Run: headless pygame with SDL's dummy video driver; simulated clock (each Clock.tick advances the game by its frame time, no real sleeping); random seed 0; keys injected as events and as key.get_pressed() state; no mouse input.
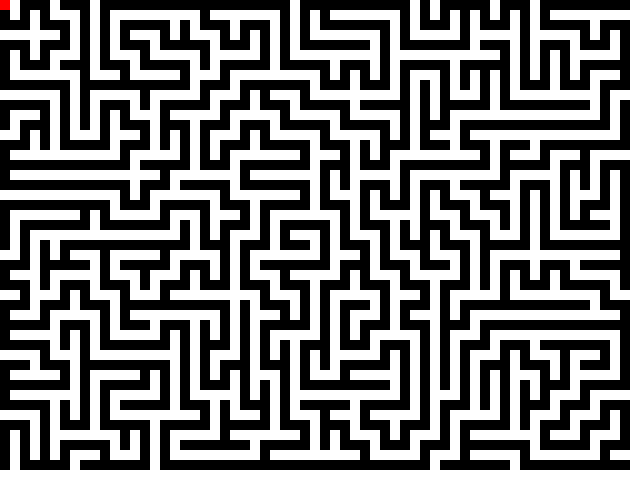
Frame 1 of 4 · flips 1–60 · no input
Frame 2 of 4 · flips 61–180 · tapped SPACE, RETURN · held RIGHT (→), D · screen unchanged from frame 1, image omitted
Frame 3 of 4 · flips 181–300 · held DOWN (↓), S · screen unchanged from frame 2, image omitted
Frame 4 of 4 · flips 301–420 · held LEFT (←), A, UP (↑), W · screen unchanged from frame 3, image omitted

The pygame program that drew these frames:

import pygame
import sys
import random

# Initialize Pygame
pygame.init()

# Constants
WIDTH, HEIGHT = 640, 480
BLACK = (0, 0, 0)
RED = (255, 0, 0)
WHITE = (255, 255, 255)
OBSTACLE_SIZE = 10
GATE_WIDTH = 10

# Pygame setup
screen = pygame.display.set_mode((WIDTH, HEIGHT))
clock = pygame.time.Clock()

def initialize_grid():
    maze_coordinates = []
    for y in range(HEIGHT//OBSTACLE_SIZE):
        maze_coordinates.append([0 for x in range(WIDTH//OBSTACLE_SIZE)])
    return maze_coordinates

def generate_maze(x, y, grid):
    # Mark garney current cell visit gareko bhanera
    grid[y][x] = 1 
    directions = [(0, -1), (1, 0), (0, 1), (-1, 0)]  # Up, Right, Down, Left
    random.shuffle(directions)
    
    for dx, dy in directions:
        new_x, new_y = x + dx * 2, y + dy * 2  # Jump 2 steps to the next cell
        
        if 0 <= new_x < len(grid[0]) and 0 <= new_y < len(grid) and grid[new_y][new_x] == 0:
            grid[(y + dy)][(x + dx)] = 1
            generate_maze(new_x, new_y, grid)

def create_obstacles(grid):
    for y in range(len(grid)):
        for x in range(len(grid[0])):
            if grid[y][x] == 0:
                pygame.draw.rect(screen, WHITE, (x * OBSTACLE_SIZE, y * OBSTACLE_SIZE, OBSTACLE_SIZE, OBSTACLE_SIZE))

def create_boundary():
    pygame.draw.rect(screen, RED, (0, 0, WIDTH, GATE_WIDTH))  # Top
    pygame.draw.rect(screen, RED, (0, HEIGHT - GATE_WIDTH, WIDTH, GATE_WIDTH))  # Bottom
    pygame.draw.rect(screen, RED, (0, 0, GATE_WIDTH, HEIGHT))  # Left
    pygame.draw.rect(screen, RED, (WIDTH - GATE_WIDTH, 0, GATE_WIDTH, HEIGHT))  # Right

def snake(grid):
    pygame.draw.rect(screen, RED, (0, 0, OBSTACLE_SIZE, OBSTACLE_SIZE))

def snake_up_down_moves(grid, pos):
    valid_moves = []
    direction = [(0, -1), (0, 1) , (1, 0), (-1, 0)]

    for dx, dy in direction:
        new_x, new_y = pos[0] + dx, pos[1] + dy
        if 0 <= new_x < len(grid[0]) and 0 <= new_y < len(grid) and grid[new_y][new_x] == 0:
            valid_moves.append((new_x, new_y))
    return valid_moves


def main():
    grid = initialize_grid()
    generate_maze(0, 0, grid)
    snake_position = [(0, 0)]


    while True:
        screen.fill(BLACK)
        for event in pygame.event.get():
            if event.type == pygame.QUIT:
                pygame.quit()
                sys.exit()

        # draw the maze
        create_obstacles(grid)
        # create_boundary()

        snake(grid)
        pygame.display.flip()
        clock.tick(60)

if __name__ == "__main__":
    main()
